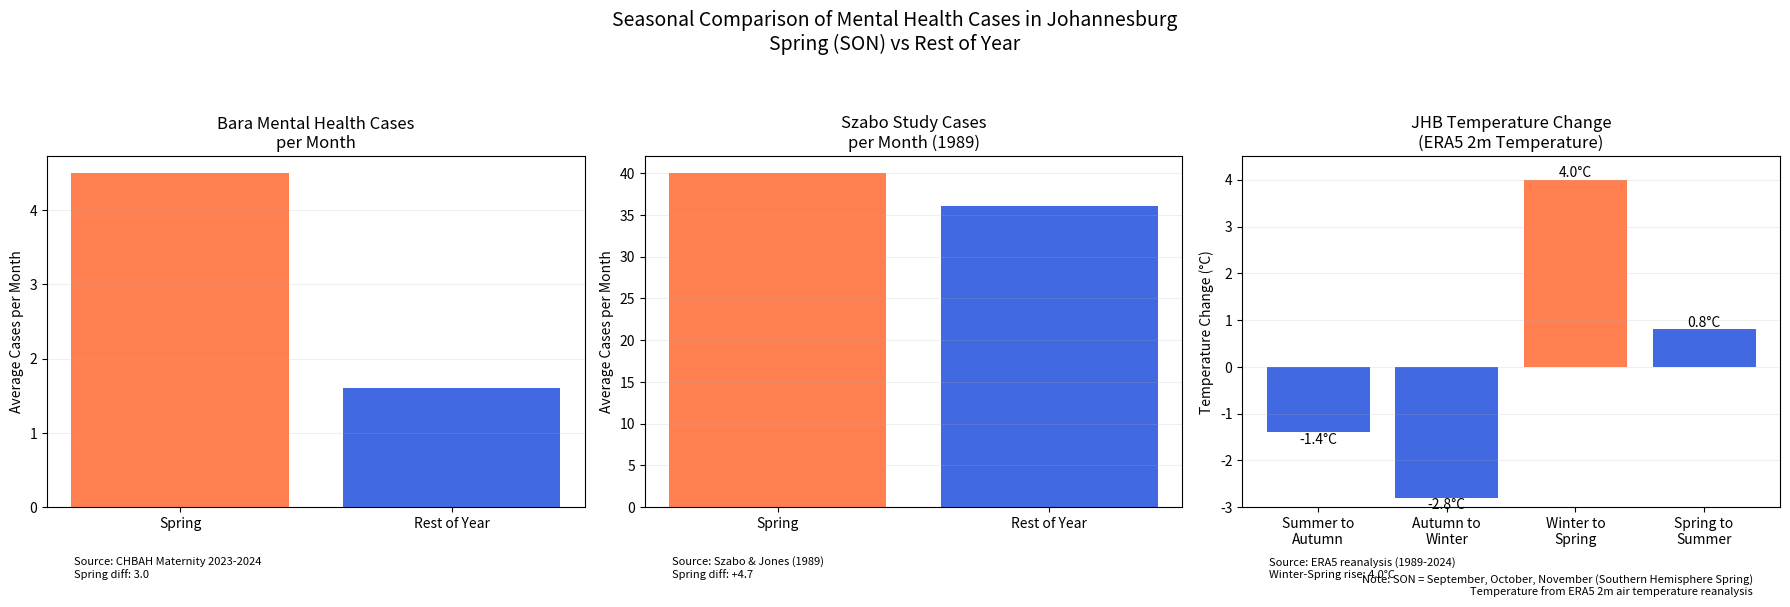

Python code for this plot: (Note: this script raises an exception after producing the figure.)
import matplotlib.pyplot as plt
import pandas as pd
import numpy as np

# Create figure with three subplots
fig, (ax1, ax2, ax3) = plt.subplots(1, 3, figsize=(18, 6))

# Plot 1: Bara Mental Health Cases
bara_data = {'Season': ['Spring', 'Rest of Year'],
             'Cases': [4.5, 1.6]}
colors1 = ['#FF7F50', '#4169E1']
ax1.bar(bara_data['Season'], bara_data['Cases'], color=colors1)
ax1.set_title('Bara Mental Health Cases\nper Month')
ax1.set_ylabel('Average Cases per Month')
ax1.grid(axis='y', alpha=0.2)
ax1.text(0.05, -0.2, 'Source: CHBAH Maternity 2023-2024\nSpring diff: 3.0',
         transform=ax1.transAxes, fontsize=8, ha='left')

# Plot 2: Szabo Study Cases
szabo_data = {'Season': ['Spring', 'Rest of Year'],
              'Cases': [40, 36]}
ax2.bar(szabo_data['Season'], szabo_data['Cases'], color=colors1)
ax2.set_title('Szabo Study Cases\nper Month (1989)')
ax2.set_ylabel('Average Cases per Month')
ax2.grid(axis='y', alpha=0.2)
ax2.text(0.05, -0.2, 'Source: Szabo & Jones (1989)\nSpring diff: +4.7',
         transform=ax2.transAxes, fontsize=8, ha='left')

# Plot 3: ERA5 Temperature Change
temp_data = {
    'Transition': ['Summer to\nAutumn', 'Autumn to\nWinter', 'Winter to\nSpring', 'Spring to\nSummer'],
    'Change': [-1.4, -2.8, 4.0, 0.8]
}

# Colors: blue for cooling transitions, coral for warming transitions
colors3 = ['#4169E1', '#4169E1', '#FF7F50', '#4169E1']
bars = ax3.bar(range(len(temp_data['Transition'])), temp_data['Change'], color=colors3)

# Add value labels on top/bottom of bars
for bar in bars:
    height = bar.get_height()
    va = 'bottom' if height >= 0 else 'top'
    ax3.text(bar.get_x() + bar.get_width()/2., height,
             f'{height:.1f}°C',
             ha='center', va=va)

# Customize the temperature plot
ax3.set_title('JHB Temperature Change\n(ERA5 2m Temperature)')
ax3.set_ylabel('Temperature Change (°C)')
ax3.set_xticks(range(len(temp_data['Transition'])))
ax3.set_xticklabels(temp_data['Transition'])
ax3.grid(axis='y', alpha=0.2)
ax3.set_ylim(-3, 4.5)

# Add source and note information for temperature plot
ax3.text(0.05, -0.2, 
         'Source: ERA5 reanalysis (1989-2024)\nWinter-Spring rise: 4.0°C',
         transform=ax3.transAxes, fontsize=8, ha='left')
ax3.text(0.95, -0.25,
         'Note: SON = September, October, November (Southern Hemisphere Spring)\nTemperature from ERA5 2m air temperature reanalysis',
         transform=ax3.transAxes, fontsize=8, ha='right')

# Main title
plt.suptitle('Seasonal Comparison of Mental Health Cases in Johannesburg\nSpring (SON) vs Rest of Year',
             y=1.05, fontsize=14)

# Adjust layout
plt.tight_layout()

# Save figure
plt.savefig('paper_figures_color/seasonal_comparison_combined_v2.png',
            dpi=300, bbox_inches='tight')
plt.close()
